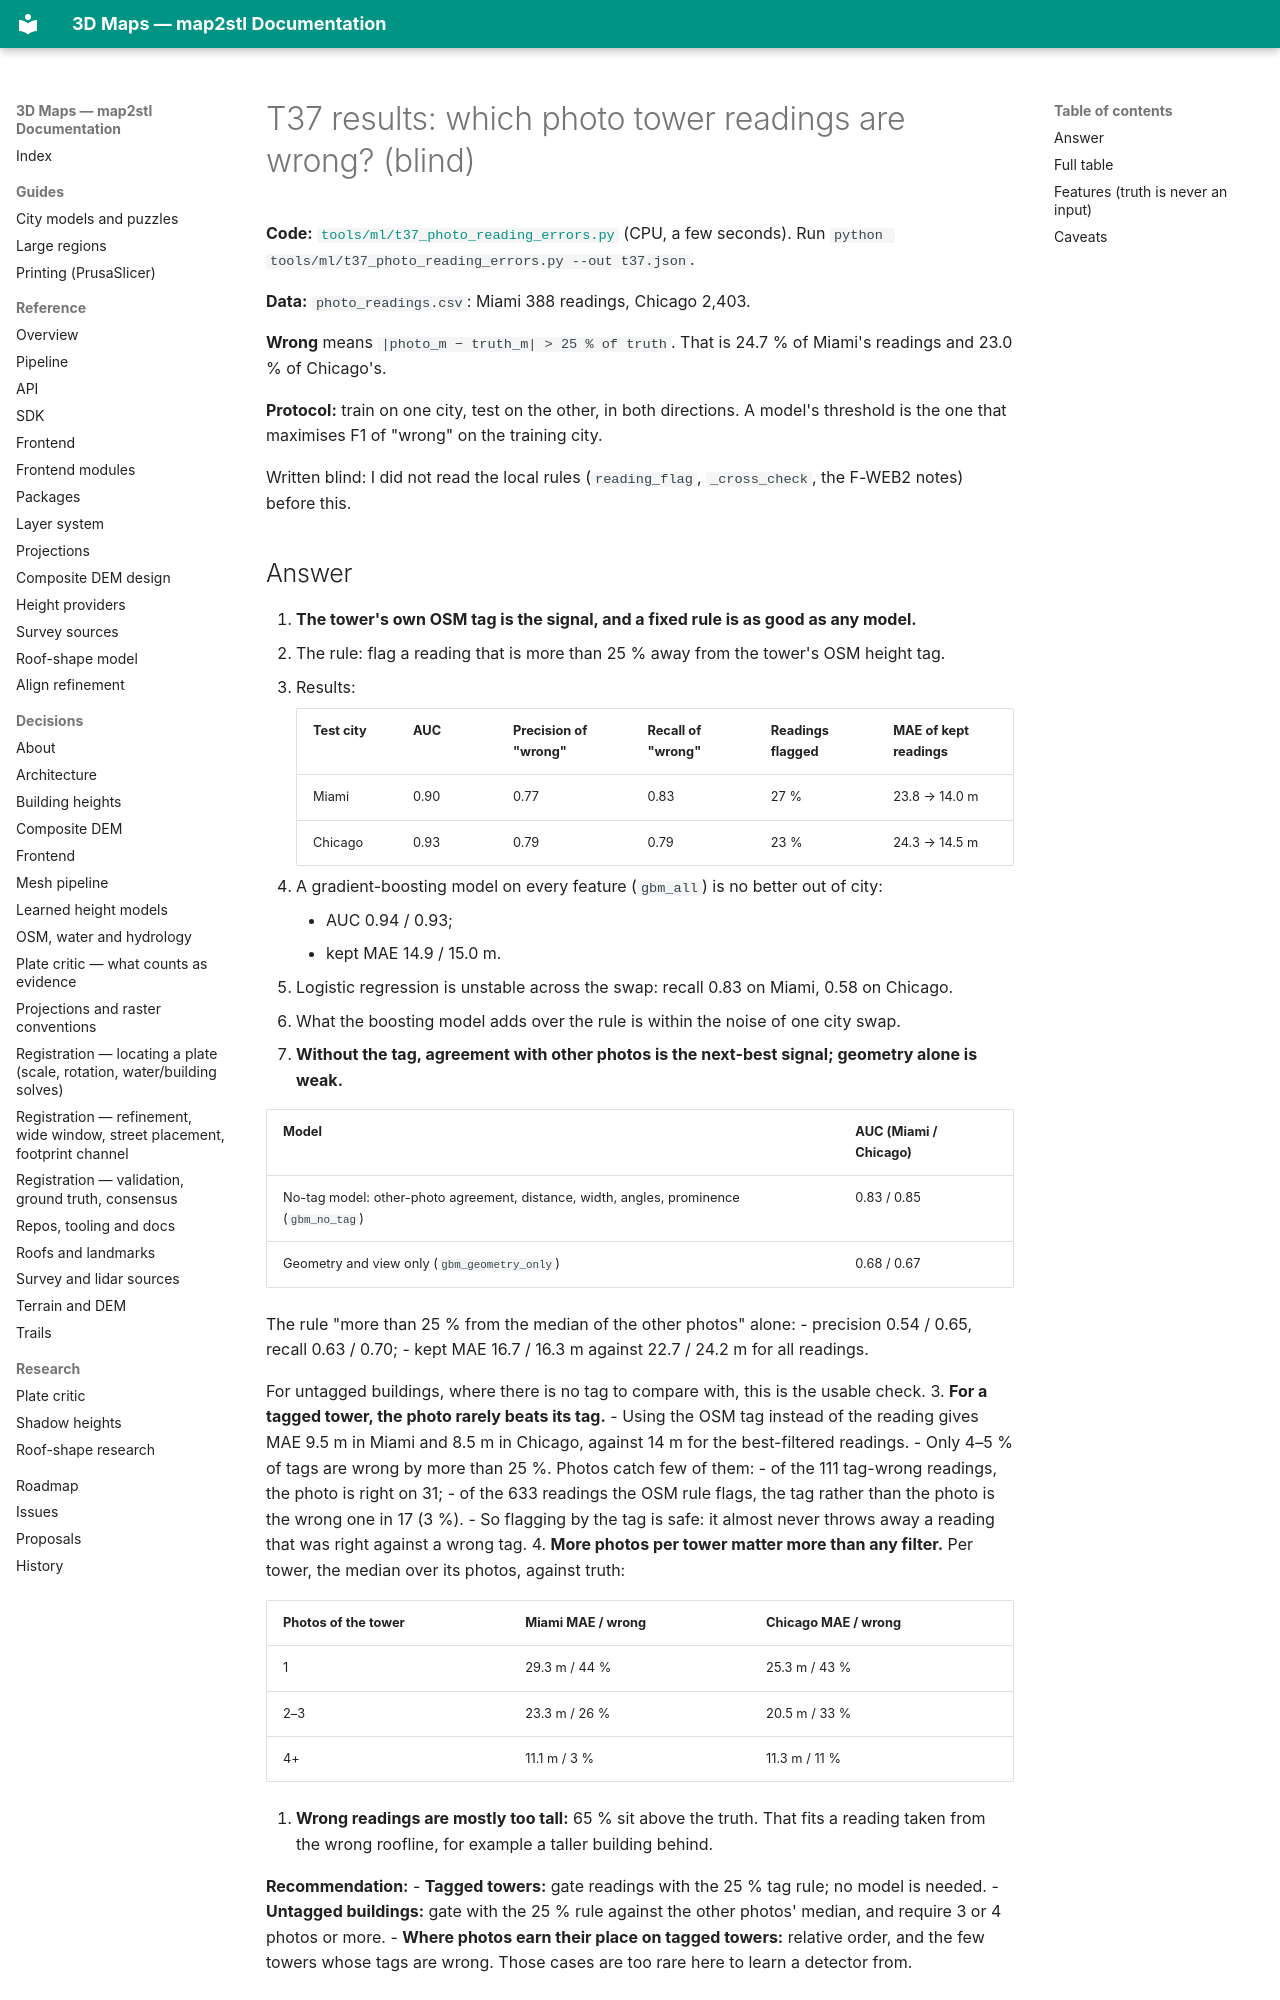

repository: EdgarCardenasDeLaHoz/map2stl · page: research/ml-blind-2026-10-05/T37-results/index.html · generator: mkdocs

# T37 results: which photo tower readings are wrong? (blind)

**Code:** [`tools/ml/t37_photo_reading_errors.py`](../../../tools/ml/t37_photo_reading_errors.py) (CPU, a few seconds).
Run `python tools/ml/t37_photo_reading_errors.py --out t37.json`.

**Data:** `photo_readings.csv`: Miami 388 readings, Chicago 2,403.

**Wrong** means `|photo_m − truth_m| > 25 % of truth`. That is 24.7 % of Miami's readings and
23.0 % of Chicago's.

**Protocol:** train on one city, test on the other, in both directions. A model's threshold is
the one that maximises F1 of "wrong" on the training city.

Written blind: I did not read the local rules (`reading_flag`, `_cross_check`, the F-WEB2 notes)
before this.
